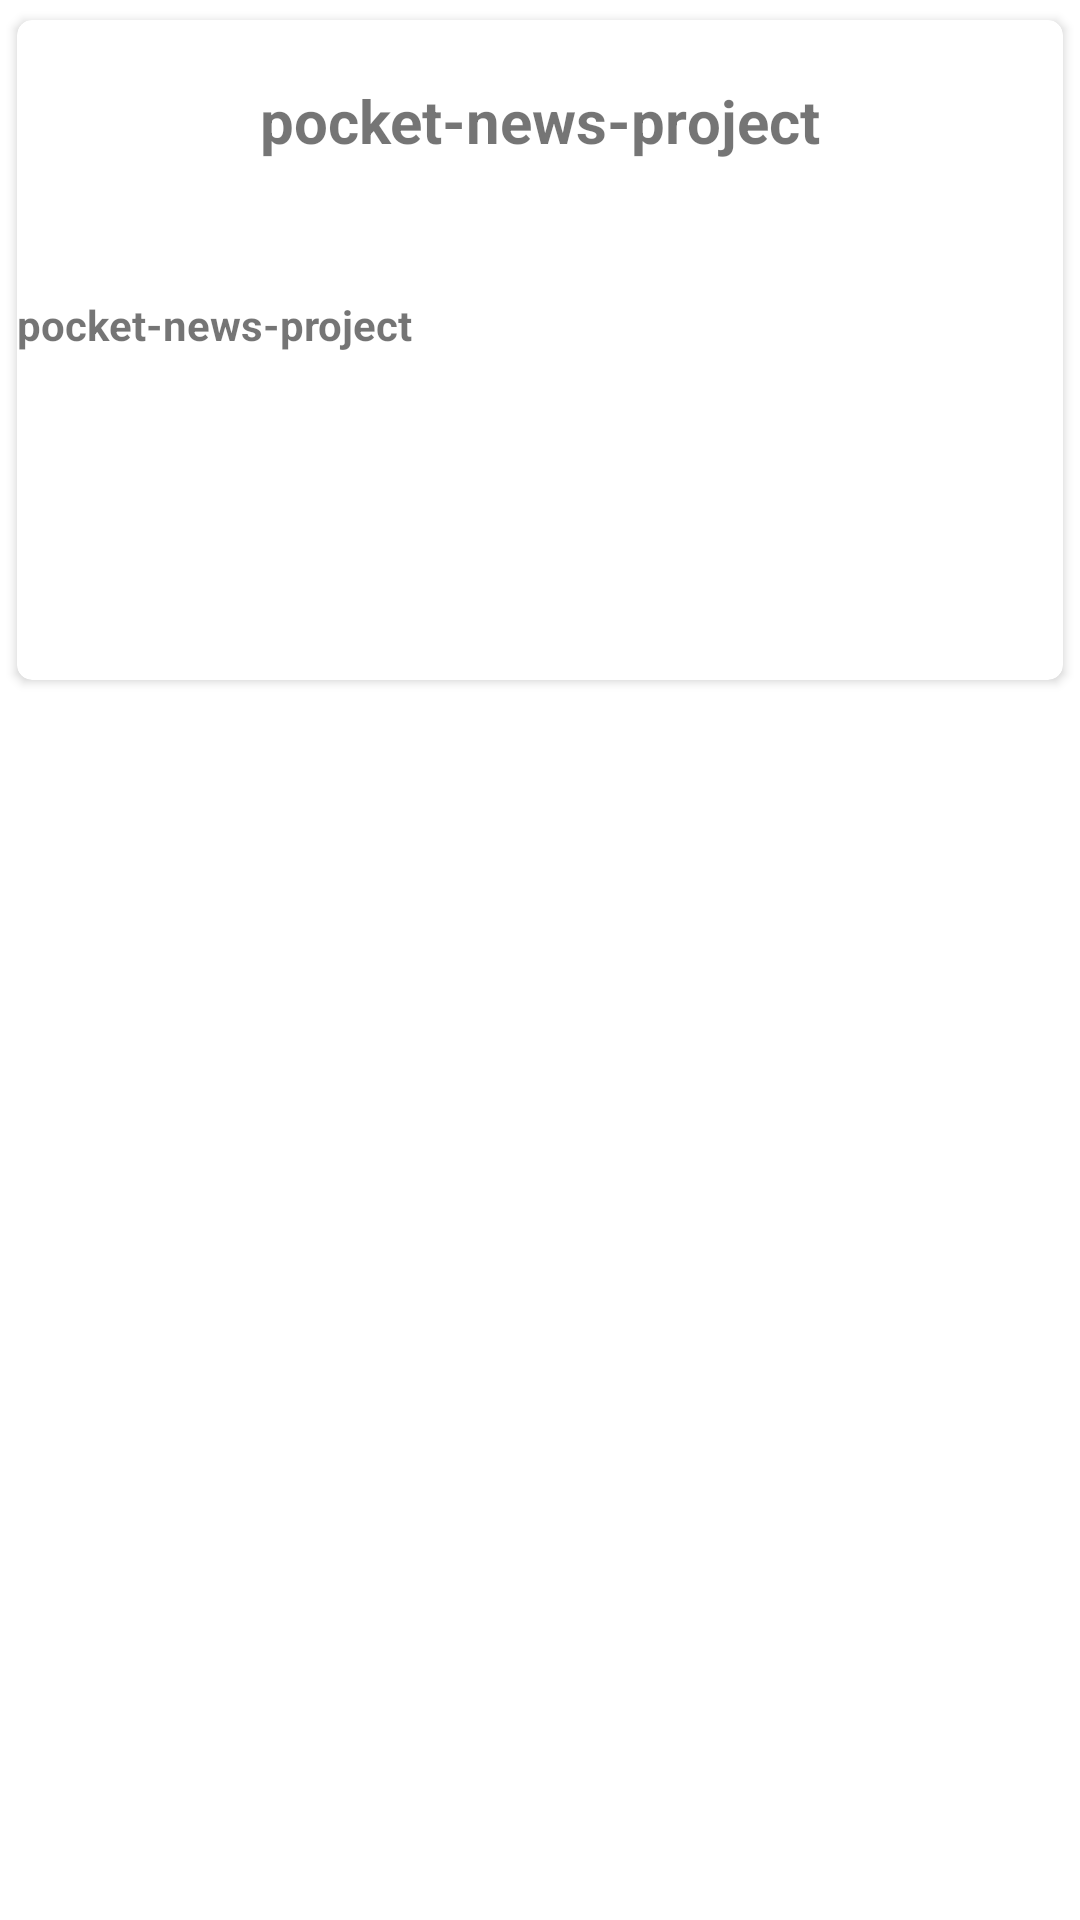

Write the Android layout XML for this screen, with the resource values it uses.
<!-- AndroidManifest.xml: application theme Theme.Pocketnewsproject -->
<!-- res/layout/news_item.xml -->
<?xml version="1.0" encoding="utf-8"?>
<RelativeLayout xmlns:android="http://schemas.android.com/apk/res/android"
    xmlns:tools="http://schemas.android.com/tools"
    android:layout_width="match_parent"
    android:layout_height="wrap_content"
    xmlns:app="http://schemas.android.com/apk/res-auto"
    tools:context=".MainActivity">

  <androidx.cardview.widget.CardView
      android:layout_width="match_parent"
      android:layout_height="wrap_content"
      app:cardElevation="2dp"
      app:cardCornerRadius="5dp"
      android:layout_margin="2dp"
      app:cardBackgroundColor="@color/white"
      app:cardMaxElevation="2dp"
      app:cardPreventCornerOverlap="true"
      app:cardUseCompatPadding="true"
      >

    
    <ImageView
        android:id="@+id/imgNews"
        android:layout_width="match_parent"
        android:layout_height="200dp"
        android:layout_gravity="center"
        android:layout_margin="10dp"
        android:contentDescription="@string/app_name"
        android:src="@drawable/ic_launcher_background" />

    <TextView
        android:id="@+id/title"
        android:layout_width="wrap_content"
        android:layout_height="wrap_content"
        android:layout_gravity="top|center_horizontal"
        android:layout_marginTop="20dp"
        android:layout_marginBottom="20dp"
        android:text="@string/app_name"
        android:textSize="20sp"
        android:textStyle="bold" />

    <TextView
        android:id="@+id/description"
        android:layout_width="wrap_content"
        android:layout_height="108dp"
        android:layout_gravity="bottom"
        android:layout_marginTop="20dp"
        android:layout_marginBottom="20dp"
        android:text="@string/app_name"
        android:textStyle="bold" />


  </androidx.cardview.widget.CardView>

</RelativeLayout>
<!-- resources referenced by this layout -->
<resources>
  <string name="app_name">pocket-news-project</string>
  <style name="Theme.Pocketnewsproject" parent="Theme.MaterialComponents.DayNight.DarkActionBar">
          
          <item name="colorPrimary">@color/purple_500</item>
          <item name="colorPrimaryVariant">@color/purple_700</item>
          <item name="colorOnPrimary">@color/white</item>
          
          <item name="colorSecondary">@color/teal_200</item>
          <item name="colorSecondaryVariant">@color/teal_700</item>
          <item name="colorOnSecondary">@color/black</item>
          
          <item name="android:statusBarColor" tools:targetApi="l">?attr/colorPrimaryVariant</item>
          
      </style>
  <!-- not gathered from this repository: default colours our renderer supplied (Android Studio template values) -->
  <color name="purple_500">#FF6200EE</color>
  <color name="purple_700">#FF3700B3</color>
  <color name="teal_200">#FF03DAC5</color>
  <color name="teal_700">#FF018786</color>
  <color name="black">#FF000000</color>
  <color name="white">#FFFFFFFF</color>
</resources>
